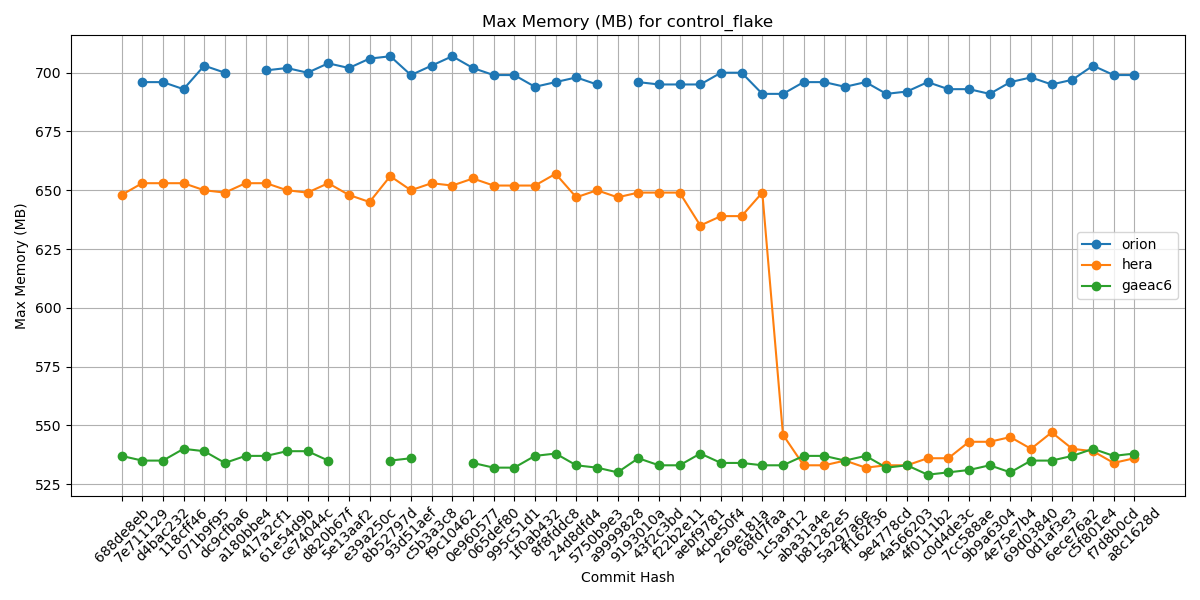

The file beside this chart, header and first rows:
Hash, orion, hera, gaeac6
688de8eb, , 648, 537
7e711129, 696, 653, 535
d4bac232, 696, 653, 535
118cff46, 693, 653, 540
071b9f95, 703, 650, 539
dc9cfba6, 700, 649, 534
a180bbe4, , 653, 537
417a2cf1, 701, 653, 537
61e54d9b, 702, 650, 539
ce74044c, 700, 649, 539
d820b67f, 704, 653, 535
5e13aaf2, 702, 648, 
e39a250c, 706, 645, 
8b52797d, 707, 656, 535
93d51aef, 699, 650, 536
c5b3a3c8, 703, 653, 
f9c10462, 707, 652, 
0e960577, 702, 655, 534
065def80, 699, 652, 532
995c51d1, 699, 652, 532
1f0ab432, 694, 652, 537
8f8fddc8, 696, 657, 538
24d8dfd4, 698, 647, 533
5750b9e3, 695, 650, 532
a9999828, , 647, 530
9193010a, 696, 649, 536
43f2c3bd, 695, 649, 533
f22b2e11, 695, 649, 533
aebf9781, 695, 635, 538
4cbe50f4, 700, 639, 534
269e181a, 700, 639, 534
68fd7faa, 691, 649, 533
1c5a9f12, 691, 546, 533
aba31a4e, 696, 533, 537
b81282e5, 696, 533, 537
5a297a6e, 694, 535, 535
ff162f36, 696, 532, 537
9e4778cd, 691, 533, 532
4a566203, 692, 533, 533
4f0111b2, 696, 536, 529
c0d4de3c, 693, 536, 530
7cc588ae, 693, 543, 531
9b9a6304, 691, 543, 533
4e75e7b4, 696, 545, 530
69d03840, 698, 540, 535
0d1af3e3, 695, 547, 535
6ece76a2, 697, 540, 537
c5f801e4, 703, 539, 540
f7d8b0cd, 699, 534, 537
a8c1628d, 699, 536, 538
